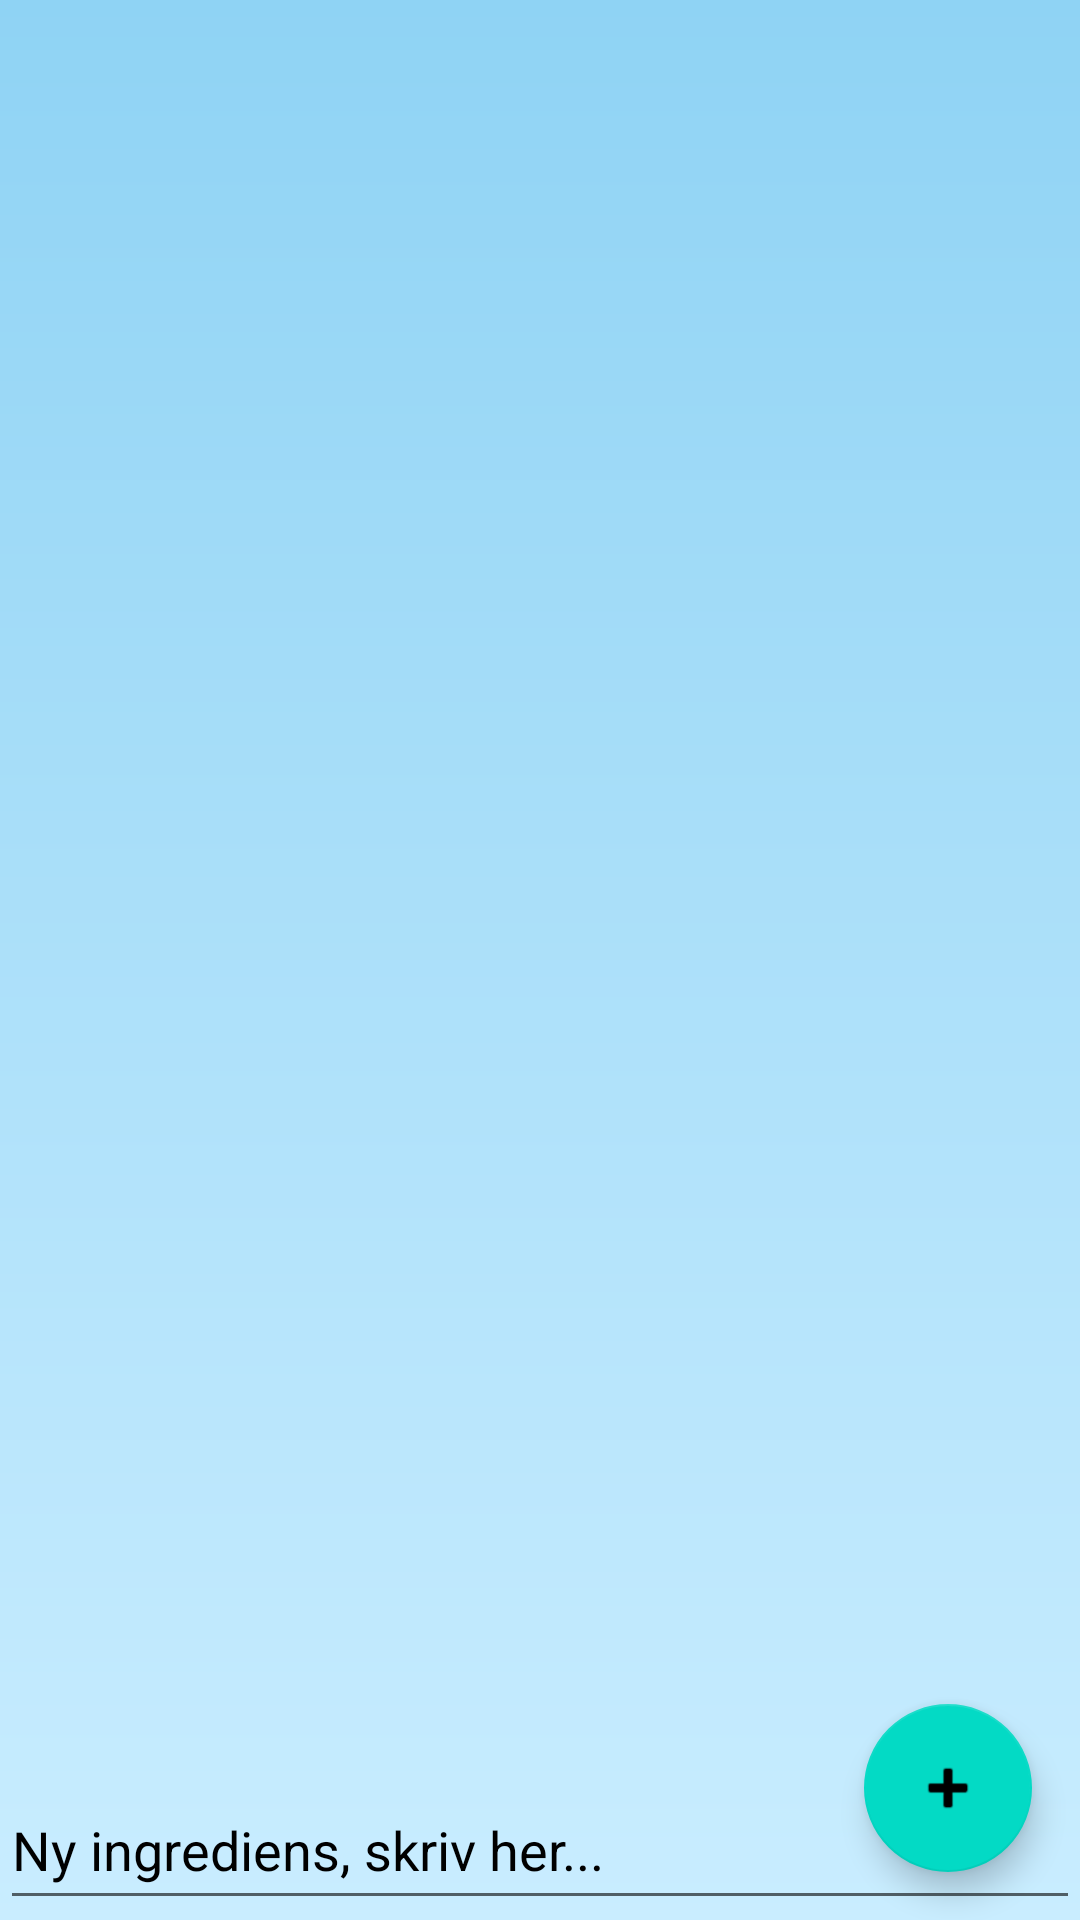

Android layout source for this screen:
<!-- AndroidManifest.xml: application theme Theme.KjokkenKompis -->
<!-- res/layout/list_ingredient.xml -->
<?xml version="1.0" encoding="utf-8"?>
<RelativeLayout
    xmlns:android="http://schemas.android.com/apk/res/android"
    xmlns:app="http://schemas.android.com/apk/res-auto"
    android:layout_width="match_parent"
    android:layout_height="match_parent"
    android:orientation="horizontal"
    android:background="@drawable/gradient_background"
    android:animateLayoutChanges="true">

    <ListView
        android:id="@+id/listView"
        android:layout_width="match_parent"
        android:layout_height="match_parent"
        android:layout_marginBottom="0dp"
        android:transcriptMode="alwaysScroll"

        />


    <com.google.android.material.floatingactionbutton.FloatingActionButton
        android:id="@+id/fab_add_ingredient"
        android:layout_width="wrap_content"
        android:layout_height="wrap_content"
        android:layout_above="@id/listView"
        android:layout_alignParentRight="true"
        android:layout_alignParentBottom="true"
        android:layout_margin="16dp"
        app:srcCompat="@android:drawable/ic_input_add" />

        <EditText
            android:id="@+id/textaddingredient"
            android:layout_width="match_parent"
            android:layout_height="50dp"
            android:layout_alignParentBottom="true"
            android:layout_centerInParent="true"
            android:hint="Ny ingrediens, skriv her..."
            android:imeOptions="actionDone"
            android:inputType="text"
            android:textColorHint="@color/black"
             />



</RelativeLayout>
<!-- resources referenced by this layout -->
<resources>
  <color name="black">#FF000000</color>
  <!-- drawable gradient_background (drawable) -->
  <?xml version="1.0" encoding="utf-8"?>
  <shape
      xmlns:android="http://schemas.android.com/apk/res/android" android:layout_width="match_parent"
      android:layout_height="match_parent">
      <gradient
          android:angle="90"
          android:startColor="#C9EDFF"
          android:endColor="#8fd3f4"
          android:type="linear"/>
  </shape>
  
  
  
  <style name="Theme.KjokkenKompis" parent="Theme.MaterialComponents.DayNight.DarkActionBar">
          
          <item name="colorPrimary">@color/primary</item>
          <item name="colorPrimaryVariant">@color/secondary</item>
          <item name="colorOnPrimary">@color/white</item>
          
          <item name="colorSecondary">@color/teal_200</item>
          <item name="colorSecondaryVariant">@color/teal_700</item>
          <item name="colorOnSecondary">@color/black</item>
          
          <item name="android:statusBarColor" tools:targetApi="l">?attr/colorPrimaryVariant</item>
          
      </style>
  <color name="primary">#84FAB0</color>
  <color name="secondary">#8fd3f4</color>
  <color name="white">#FFFFFFFF</color>
  <color name="teal_200">#FF03DAC5</color>
  <color name="teal_700">#FF018786</color>
</resources>
